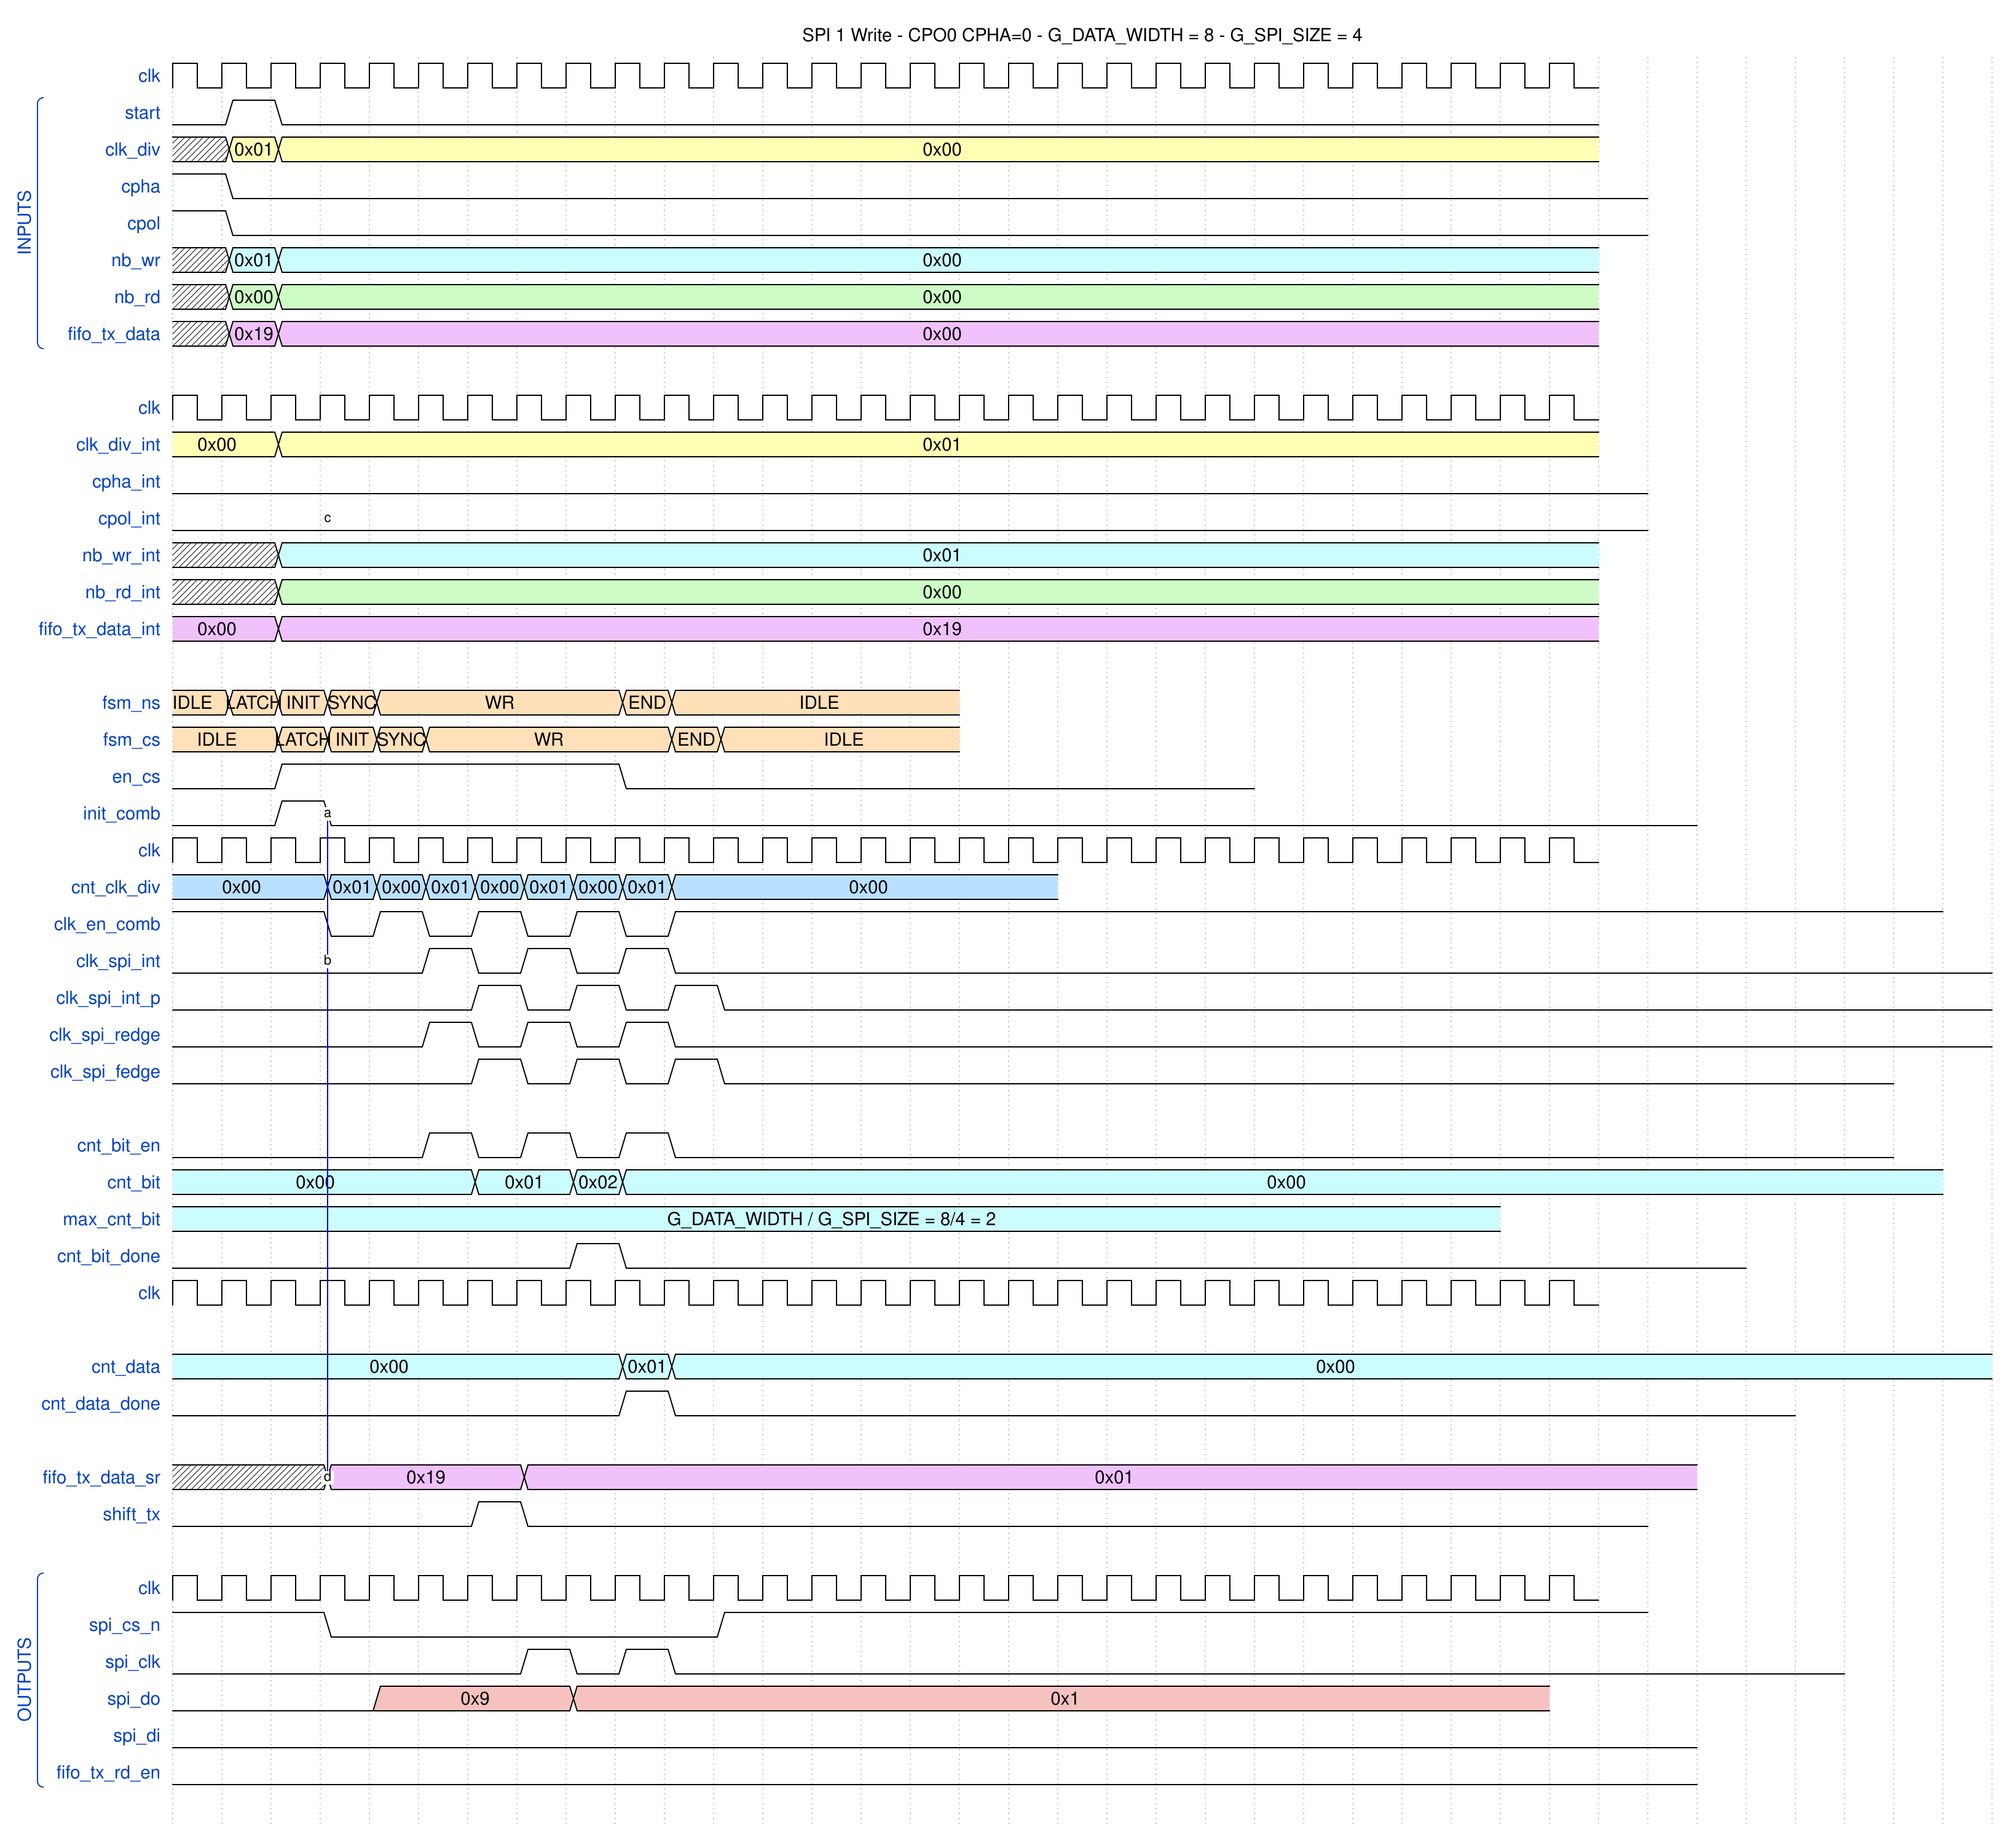

Reproduce this timing diagram as a WaveDrom spec.

{
  head: {text: 'SPI 1 Write - CPO0 CPHA=0 - G_DATA_WIDTH = 8 - G_SPI_SIZE = 4'
},
  
  signal: [
  
  {name: 'clk',            wave: 'p............................'},
  
  ['INPUTS',
  {name: 'start',          wave: '010..........................'},
  {name: 'clk_div',        wave: 'x33..........................', data: ['0x01', '0x00']},
  {name: 'cpha',           wave: '10............................', },
  {name: 'cpol',           wave: '10............................', },
  {name: 'nb_wr',          wave: 'x66..........................', data: ['0x01', '0x00']},
  {name: 'nb_rd',          wave: 'x77..........................', data: ['0x00', '0x00']},
  {name: 'fifo_tx_data',   wave: 'x88..........................', data: ['0x19', '0x00']}, 
  ],
  {},
  {name: 'clk',            wave: 'p............................'},
  {name: 'clk_div_int',    wave: '3.3..........................', data: ['0x00', '0x01']},
  {name: 'cpha_int',       wave: '0.............................', },
  {name: 'cpol_int',       wave: '0.............................', node:'...c'},
  {name: 'nb_wr_int',      wave: 'x.6..........................', data: ['0x01']},
  {name: 'nb_rd_int',      wave: 'x.7..........................', data: ['0x00']},
  {name: 'fifo_tx_data_int',wave: '8.8..........................', data: ['0x00', '0x19']}, 
  {},
  {name: 'fsm_ns',         wave: '44444....44.....', data: ['IDLE','LATCH','INIT', 'SYNC', 'WR','END','IDLE']},
  {name: 'fsm_cs',         wave: '4.4444....44....', data: ['IDLE','LATCH','INIT', 'SYNC','WR','END','IDLE']},
  
  {name: 'en_cs',          wave: '0.1......0............'},
  {name: 'init_comb',      wave: '0.10...........................', node:'...a'}, // INIT -> CLK_SPI
  {name: 'clk',            wave: 'p............................'},
  {name: 'cnt_clk_div',    wave: '5..55555555.......', data: ['0x00', '0x01', '0x00', '0x01','0x00', '0x01', '0x00', '0x01','0x00']},
  {name: 'clk_en_comb',    wave: '1..01010101.........................'},
  {name: 'clk_spi_int',    wave: '0....101010..........................', node:'...b'},
  {name: 'clk_spi_int_p',  wave: '0.....101010.........................'},
 // {name: 'clk_spi_int_p2', wave: '0......101010.........................'},
  {name: 'clk_spi_redge',  wave: '0....101010..........................'},
  {name: 'clk_spi_fedge',  wave: '0.....101010.......................'},
  {},
  {name: 'cnt_bit_en',     wave: '0....101010........................'},
  {name: 'cnt_bit',        wave: '6.....6.66..........................', data: ['0x00','0x01','0x02','0x00']},
  {name: 'max_cnt_bit',    wave: '6..........................', data: ['G_DATA_WIDTH / G_SPI_SIZE = 8/4 = 2']},
  {name: 'cnt_bit_done',   wave: '0.......10......................'},
  {name: 'clk',            wave: 'p............................'},
  {},
  {name: 'cnt_data',        wave: '6........66..........................', data: ['0x00','0x01','0x00','']},
  {name: 'cnt_data_done',   wave: '0........10......................'},
  {},
   {name: 'fifo_tx_data_sr',wave: 'x..8...8.......................', data: ['0x19','0x01'], node:'...d'}, // Shift data
   {name: 'shift_tx',       wave: '0.....10......................'},
  {},
   ['OUTPUTS',
  {name: 'clk',            wave: 'p............................'},
  {name: 'spi_cs_n',       wave: '1..0.......1..................'},
  {name: 'spi_clk',        wave: '0......1010.......................'}, // spi_clk <= spi_clk_int_p
  {name: 'spi_do',         wave: '0...9...9...................', data:['0x9','0x1']},
  {name: 'spi_di',         wave: '0..............................'},
  {name: 'fifo_tx_rd_en',  wave: '0..............................'},
      
  ],
    
  {},
    
],
    edge:['a-b','a-d'],
    
    }
